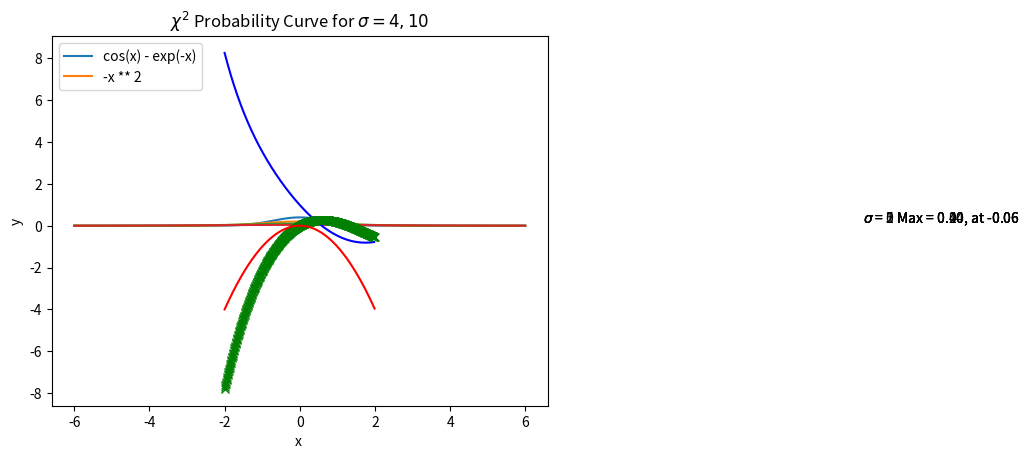

Here is the Python script that generated this plot:
import numpy as np
import matplotlib.pyplot as plt
from scipy.special import gamma

# create indep. variable
x = np.linspace(-6, 6, 100)
sigma = [0.5, 1.0, 2.0, 5.0]

def funk(x, sigma):
    return 1/(2*sigma*np.sqrt(2*np.pi)) * np.exp(-(x-0)**2/(2*sigma))

fmax = np.zeros(4)
xmax = np.zeros(4)

j = 0
for i in sigma:
    y = funk(x, i)
    fmax[j] = np.amax(y)
    xmax[j] = x[np.argmax(y)]
    plt.plot(x, y)
    plt.text(15, 0.15 - j *0.01, r"$\sigma$ = %i Max = %.2f, at %.2f" % (i, fmax[j], xmax[j]))
    j = j + 1

plt.title(r"$\chi^{2}$ Probability Curve for $\sigma = 4, 10$")
plt.xlabel(r"#\chi^2$")
plt.ylabel(r"$f(\chi^2$)")
plt.show()

def func(x):
    return np.cos(x) - np.exp(-x)

x = np.arange(-2, 2, 0.01)
y = func(x)

print("max y = ", np.max(y))


h = 0.01
derivative = np.diff(y)/h
plt.plot(x[:-1], derivative, "b-")

plt.plot(x, y, "gx")
plt.plot(x, -x*x, "r-")
plt.xlabel("x ")
plt.ylabel("y")


plt.legend(('cos(x) - exp(-x)', "-x ** 2"), loc=2)
plt.show()